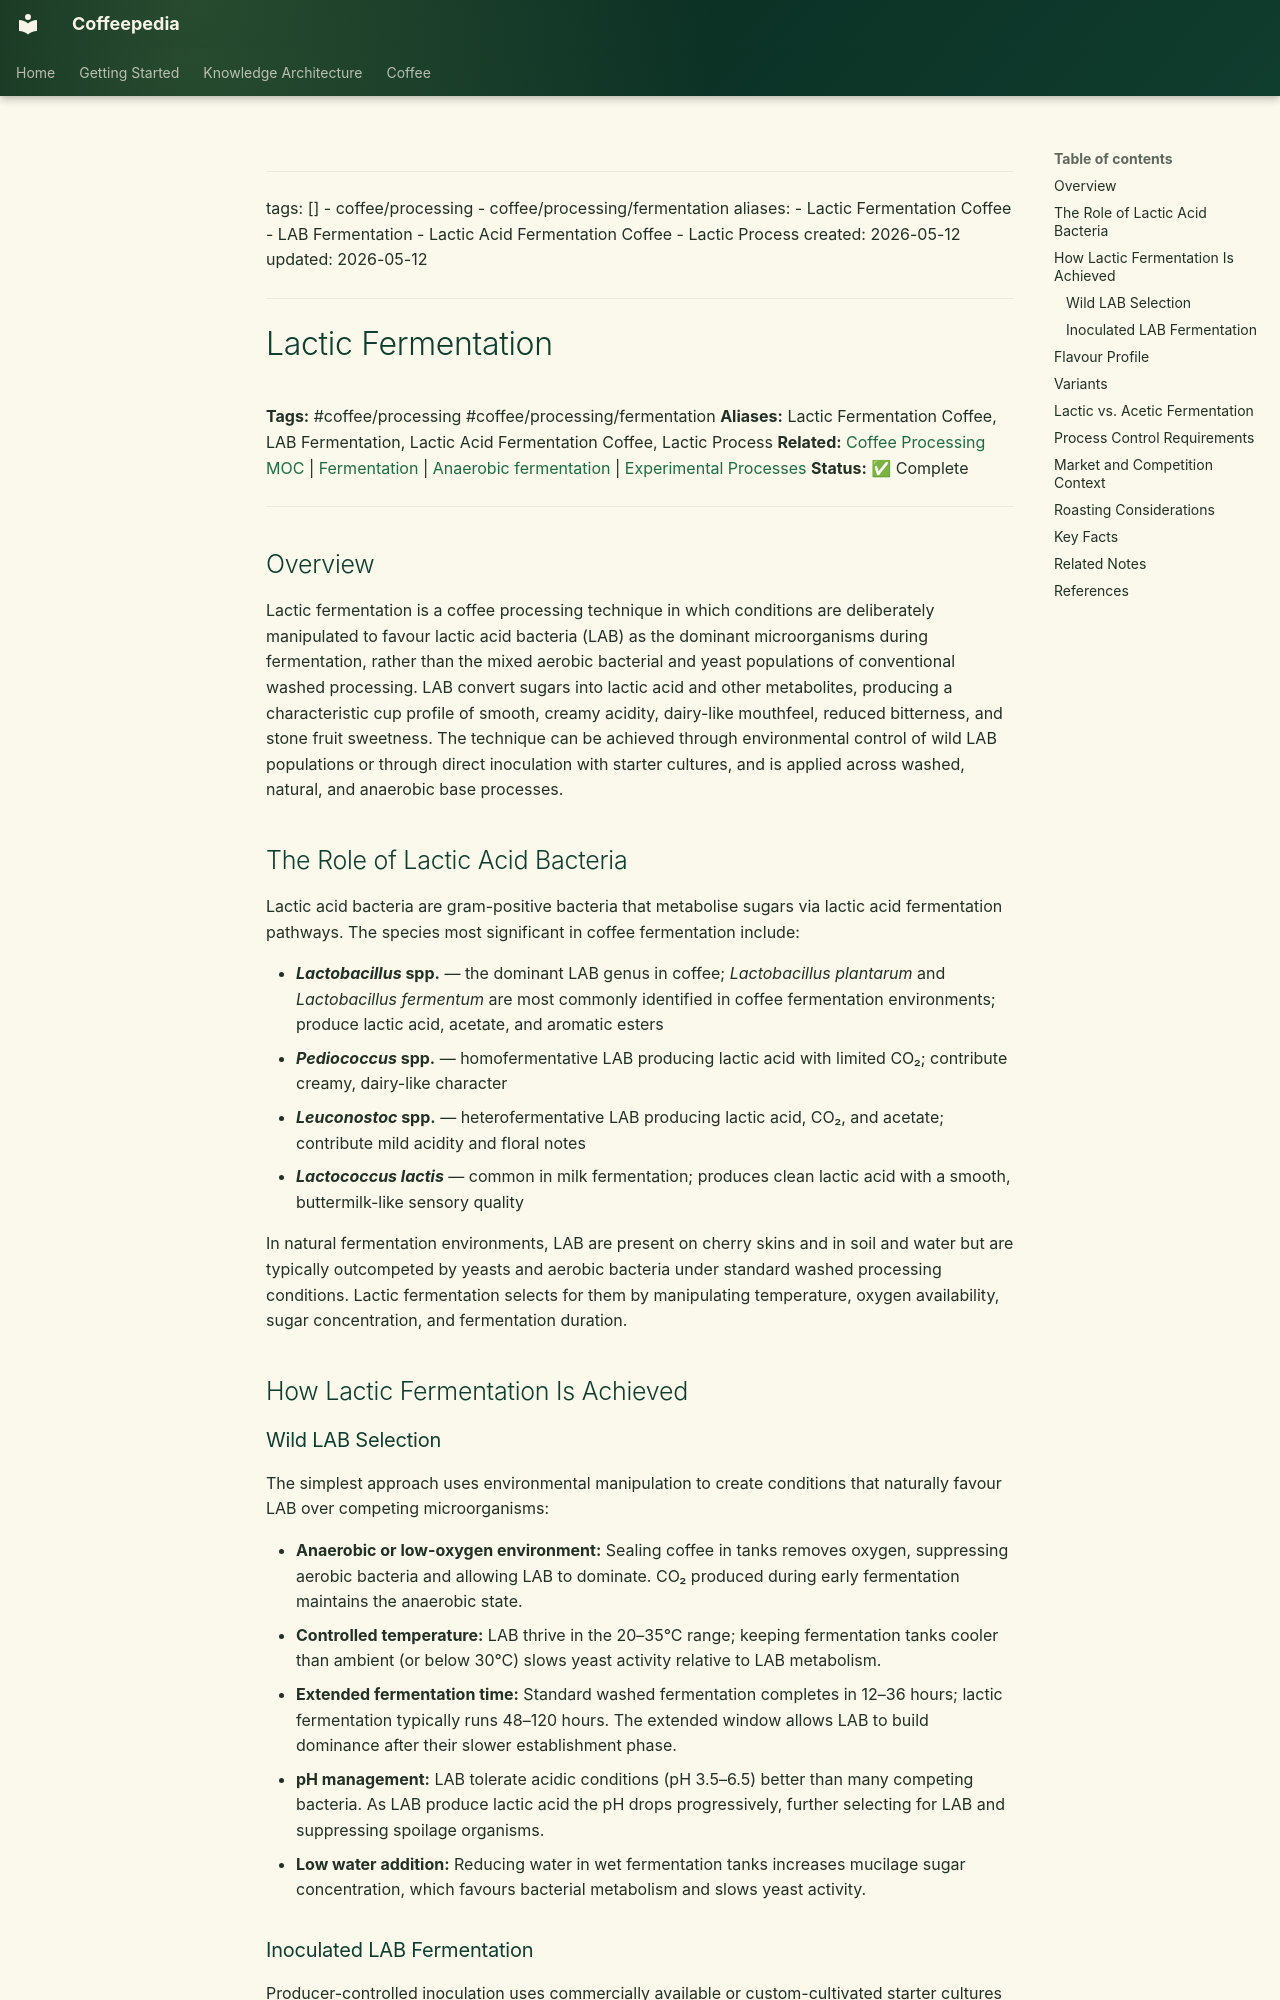

repository: Vauldt/all-about-coffee · page: coffee/coffee-processing/lactic-fermentation/index.html · generator: mkdocs

---
tags: []
  - coffee/processing
  - coffee/processing/fermentation
aliases:
  - Lactic Fermentation Coffee
  - LAB Fermentation
  - Lactic Acid Fermentation Coffee
  - Lactic Process
created: 2026-05-12
updated: 2026-05-12
---

# Lactic Fermentation

**Tags:** #coffee/processing #coffee/processing/fermentation
**Aliases:** Lactic Fermentation Coffee, LAB Fermentation, Lactic Acid Fermentation Coffee, Lactic Process
**Related:** [Coffee Processing MOC](../maps-of-content/coffee-processing-moc.md) | [Fermentation](fermentation.md) | [Anaerobic fermentation](anaerobic-fermentation.md) | [Experimental Processes](experimental-processes.md)
**Status:** ✅ Complete

---

## Overview

Lactic fermentation is a coffee processing technique in which conditions are deliberately manipulated to favour lactic acid bacteria (LAB) as the dominant microorganisms during fermentation, rather than the mixed aerobic bacterial and yeast populations of conventional washed processing. LAB convert sugars into lactic acid and other metabolites, producing a characteristic cup profile of smooth, creamy acidity, dairy-like mouthfeel, reduced bitterness, and stone fruit sweetness. The technique can be achieved through environmental control of wild LAB populations or through direct inoculation with starter cultures, and is applied across washed, natural, and anaerobic base processes.

## The Role of Lactic Acid Bacteria

Lactic acid bacteria are gram-positive bacteria that metabolise sugars via lactic acid fermentation pathways. The species most significant in coffee fermentation include:

- **_Lactobacillus_ spp.** — the dominant LAB genus in coffee; *Lactobacillus plantarum* and *Lactobacillus fermentum* are most commonly identified in coffee fermentation environments; produce lactic acid, acetate, and aromatic esters
- **_Pediococcus_ spp.** — homofermentative LAB producing lactic acid with limited CO₂; contribute creamy, dairy-like character
- **_Leuconostoc_ spp.** — heterofermentative LAB producing lactic acid, CO₂, and acetate; contribute mild acidity and floral notes
- **_Lactococcus lactis_** — common in milk fermentation; produces clean lactic acid with a smooth, buttermilk-like sensory quality

In natural fermentation environments, LAB are present on cherry skins and in soil and water but are typically outcompeted by yeasts and aerobic bacteria under standard washed processing conditions. Lactic fermentation selects for them by manipulating temperature, oxygen availability, sugar concentration, and fermentation duration.

## How Lactic Fermentation Is Achieved

### Wild LAB Selection

The simplest approach uses environmental manipulation to create conditions that naturally favour LAB over competing microorganisms:

- **Anaerobic or low-oxygen environment:** Sealing coffee in tanks removes oxygen, suppressing aerobic bacteria and allowing LAB to dominate. CO₂ produced during early fermentation maintains the anaerobic state.
- **Controlled temperature:** LAB thrive in the 20–35°C range; keeping fermentation tanks cooler than ambient (or below 30°C) slows yeast activity relative to LAB metabolism.
- **Extended fermentation time:** Standard washed fermentation completes in 12–36 hours; lactic fermentation typically runs 48–120 hours. The extended window allows LAB to build dominance after their slower establishment phase.
- **pH management:** LAB tolerate acidic conditions (pH 3.5–6.5) better than many competing bacteria. As LAB produce lactic acid the pH drops progressively, further selecting for LAB and suppressing spoilage organisms.
- **Low water addition:** Reducing water in wet fermentation tanks increases mucilage sugar concentration, which favours bacterial metabolism and slows yeast activity.
